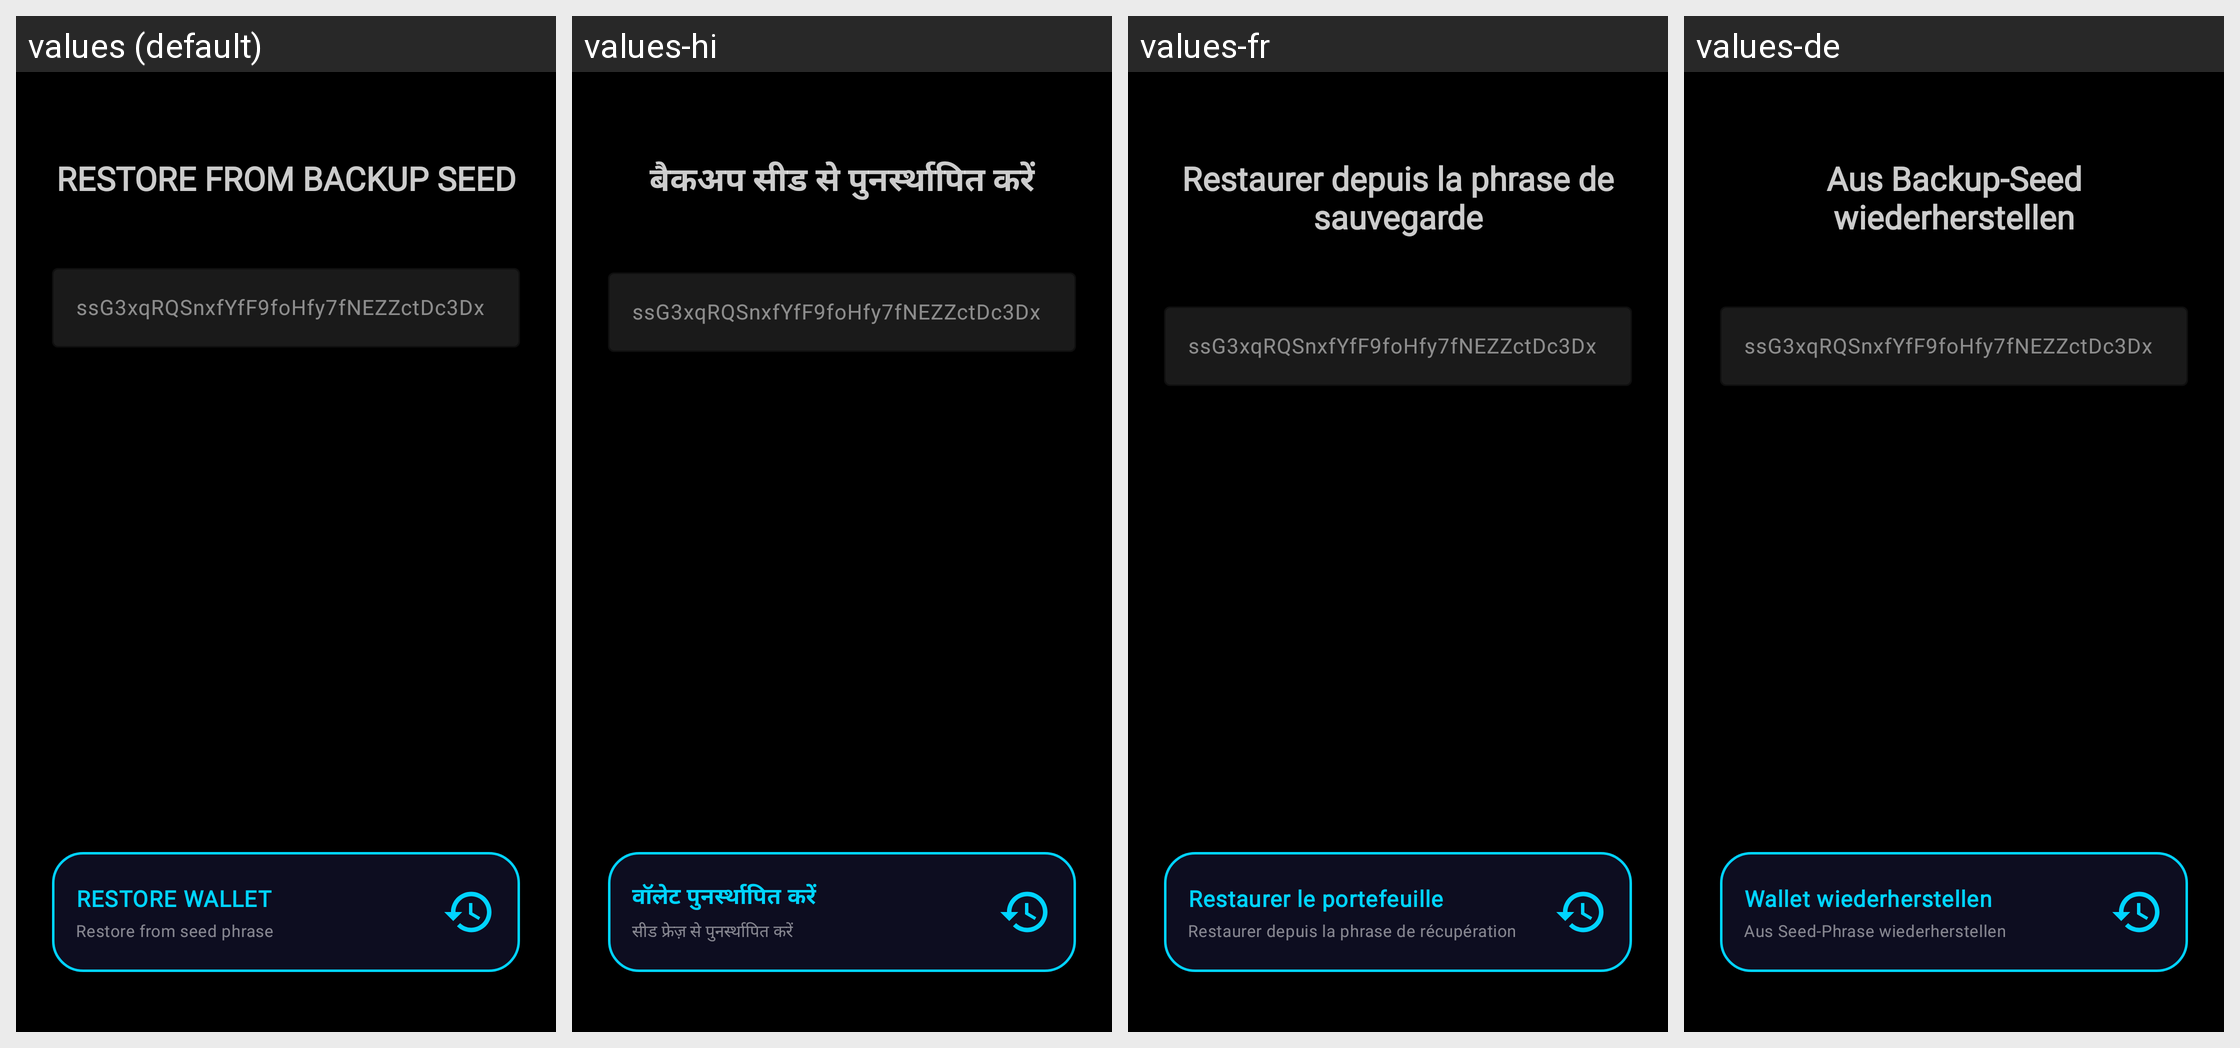

The same Android screen rendered under several of its app's locales, left to right. List the strings drawn on it with the default value and each locale's translation.
Android screen res/layout/restore_wallet_page.xml rendered under 4 locales, left to right: values (default), values-hi, values-fr, values-de. Device: Nexus 5 (rendered at 1080×1920; each locale shown at half size, 540×960, under a caption strip naming it); theme Theme.XGW.
Other locales in the repository, not shown: values-ar, values-bn, values-es, values-pt, values-ru, values-zh.
Strings drawn on this screen, with the default value and each locale's value (text and hints the layout hard-codes, and strings that could not be matched under every locale, appear in the picture but are not listed):

restore_from_backup_seed
  values: RESTORE FROM BACKUP SEED
  values-hi: बैकअप सीड से पुनर्स्थापित करें
  values-fr: Restaurer depuis la phrase de sauvegarde
  values-de: Aus Backup-Seed wiederherstellen

restore_wallet
  values: RESTORE WALLET
  values-hi: वॉलेट पुनर्स्थापित करें
  values-fr: Restaurer le portefeuille
  values-de: Wallet wiederherstellen

btn_sub_restore_wallet
  values: Restore from seed phrase
  values-hi: सीड फ्रेज़ से पुनर्स्थापित करें
  values-fr: Restaurer depuis la phrase de récupération
  values-de: Aus Seed-Phrase wiederherstellen
